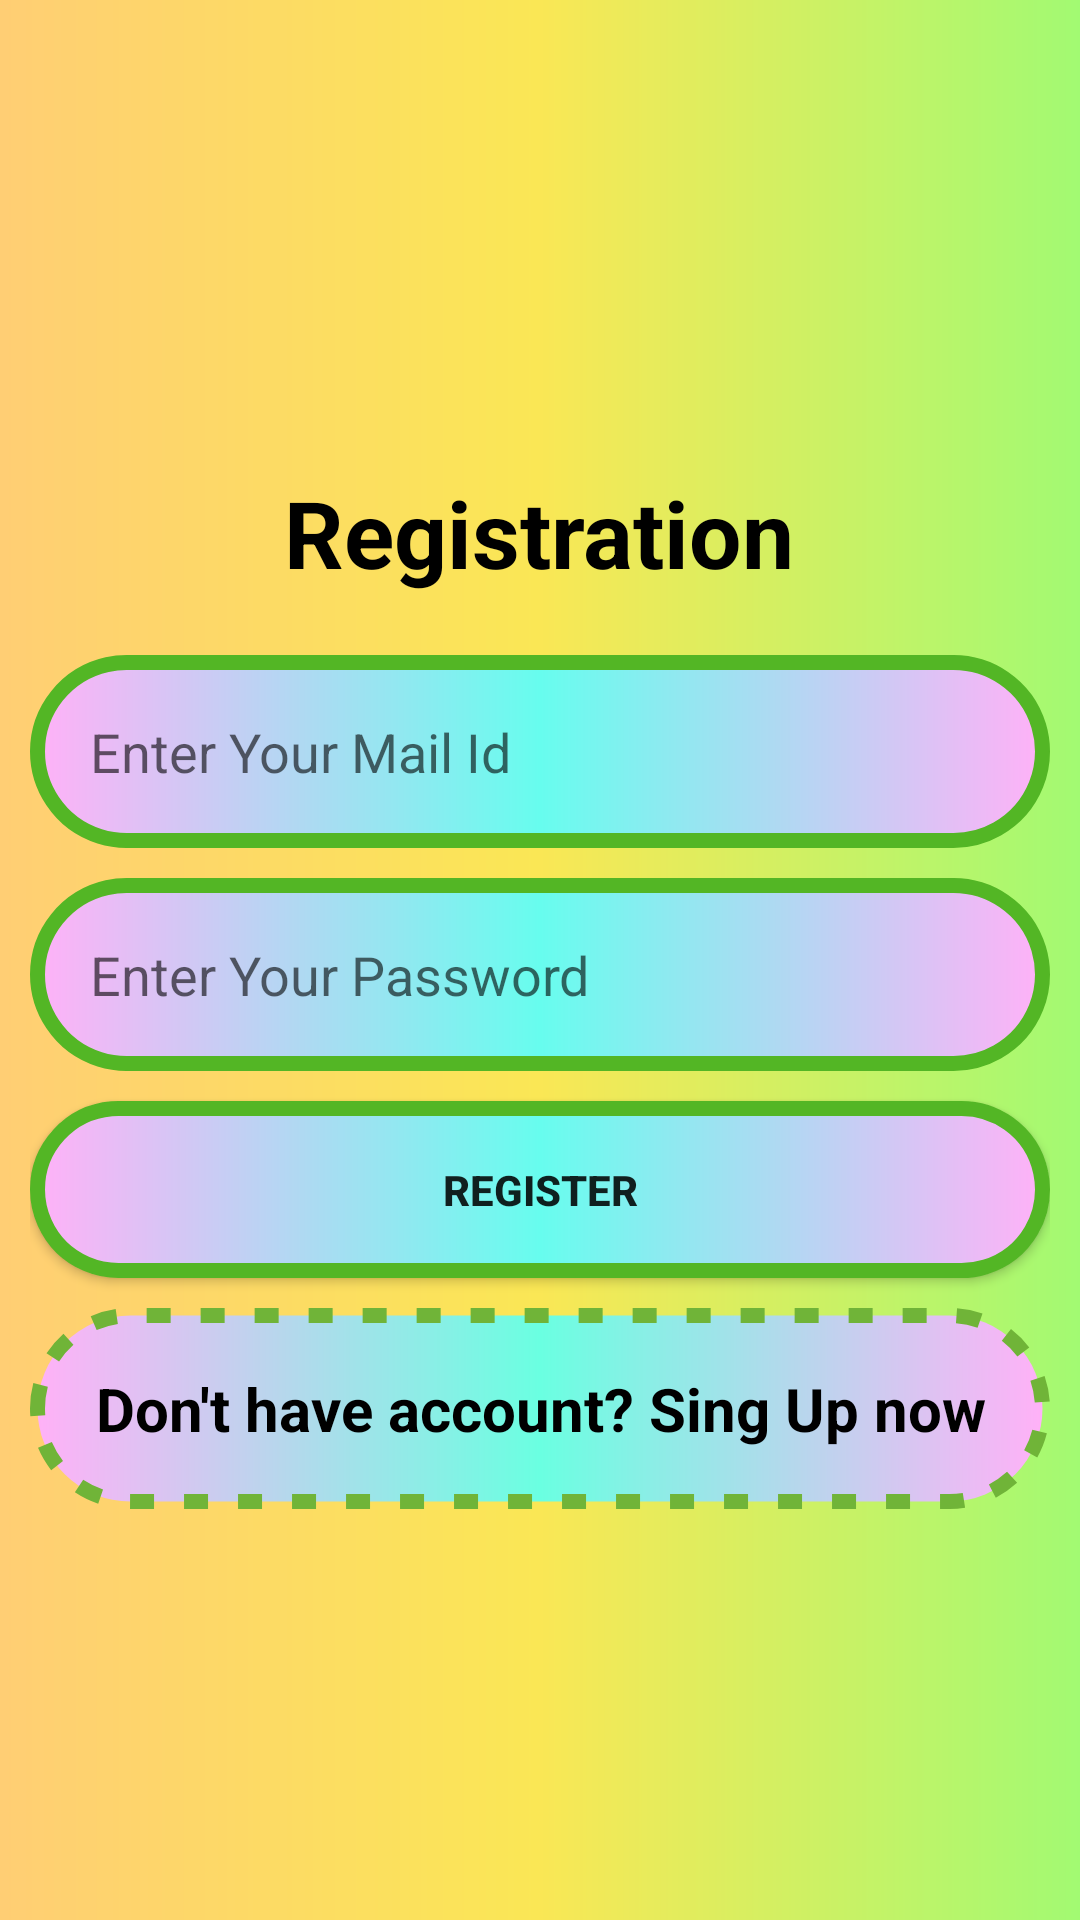

This screen was rendered from an Android layout file. Write that file and the resources it references.
<!-- AndroidManifest.xml: application theme AppTheme -->
<!-- res/layout/activity_registration.xml -->
<?xml version="1.0" encoding="utf-8"?>
<LinearLayout xmlns:android="http://schemas.android.com/apk/res/android"
    xmlns:app="http://schemas.android.com/apk/res-auto"
    xmlns:tools="http://schemas.android.com/tools"
    android:layout_width="match_parent"
    android:layout_height="match_parent"
    android:background="@drawable/tet"
    android:gravity="center"
    android:orientation="vertical"
    android:padding="10dp"
    tools:context=".RegistrationActivity">

    <ScrollView
        android:layout_width="match_parent"
        android:layout_height="wrap_content">

        <LinearLayout
            android:layout_width="match_parent"
            android:layout_height="wrap_content"
            android:orientation="vertical">

            <TextView
                android:id="@+id/textView_reg"
                android:layout_width="wrap_content"
                android:layout_height="wrap_content"
                android:layout_gravity="center"
                android:padding="20dp"
                android:text="Registration"
                android:textColor="#000"
                android:textSize="31dp"
                android:textStyle="bold" />


            <EditText
                android:id="@+id/email_registration"
                android:layout_width="match_parent"
                android:layout_height="wrap_content"
                android:layout_marginBottom="10dp"
                android:background="@drawable/dash"
                android:padding="20dp"
                android:hint="Enter Your Mail Id" />

            <EditText
                android:id="@+id/password_registration"
                android:layout_width="match_parent"
                android:layout_height="wrap_content"
                android:layout_marginBottom="10dp"
                android:background="@drawable/dash"
                android:padding="20dp"
                android:hint="Enter Your Password" />

            <Button
                android:id="@+id/register_registration"
                android:layout_width="match_parent"
                android:layout_height="wrap_content"
                android:layout_marginBottom="10dp"
                android:background="@drawable/dash"
                android:padding="20dp"
                android:text="Register"
                android:textStyle="bold" />

            <TextView
                android:id="@+id/txt_registration"
                android:layout_width="match_parent"
                android:layout_height="wrap_content"
                android:background="@drawable/border"
                android:gravity="center"
                android:padding="20dp"
                android:text="Don't have account? Sing Up now"
                android:textColor="#000"
                android:textSize="20dp"
                android:textStyle="bold" />

        </LinearLayout>
    </ScrollView>
</LinearLayout>
<!-- resources referenced by this layout -->
<resources>
  <!-- drawable border (drawable) -->
  <?xml version="1.0" encoding="utf-8"?>
  <shape xmlns:android="http://schemas.android.com/apk/res/android">
      <corners android:radius="45dp"></corners>
      <gradient
          android:centerColor="#6affe1"
          android:endColor="#ffb1f7"
          android:startColor="#ffb1f7"></gradient>
  
      <stroke
          android:width="5dp"
          android:dashGap="10dp"
          android:dashWidth="8dp"
          android:color="#70b438"></stroke>
  </shape>
  <!-- drawable dash (drawable) -->
  <?xml version="1.0" encoding="utf-8"?>
  <shape xmlns:android="http://schemas.android.com/apk/res/android">
      <corners android:radius="45dp"></corners>
      <gradient
          android:centerColor="#67fdee"
          android:endColor="#ffb1f7"
          android:startColor="#ffb1f7"></gradient>
  
      <stroke
          android:width="5dp"
          android:dashWidth="20dp"
          android:color="#53b625"></stroke>
  </shape>
  <!-- drawable tet (drawable) -->
  <?xml version="1.0" encoding="utf-8"?>
  <shape xmlns:android="http://schemas.android.com/apk/res/android">
  <gradient
      android:endColor="#a2fa72"
      android:centerColor="#fae755"
      android:startColor="#ffce74"
  
      >
  
  </gradient>
  </shape>
  <style name="AppTheme" parent="Theme.AppCompat.Light.DarkActionBar">
          
          <item name="colorPrimary">@color/colorPrimary</item>
          <item name="colorPrimaryDark">@color/colorPrimaryDark</item>
          <item name="colorAccent">@color/colorAccent</item>
      </style>
  <!-- not gathered from this repository: default colours our renderer supplied (Android Studio template values) -->
  <color name="colorPrimary">#FF6200EE</color>
  <color name="colorPrimaryDark">#FF3700B3</color>
  <color name="colorAccent">#FF03DAC5</color>
</resources>
